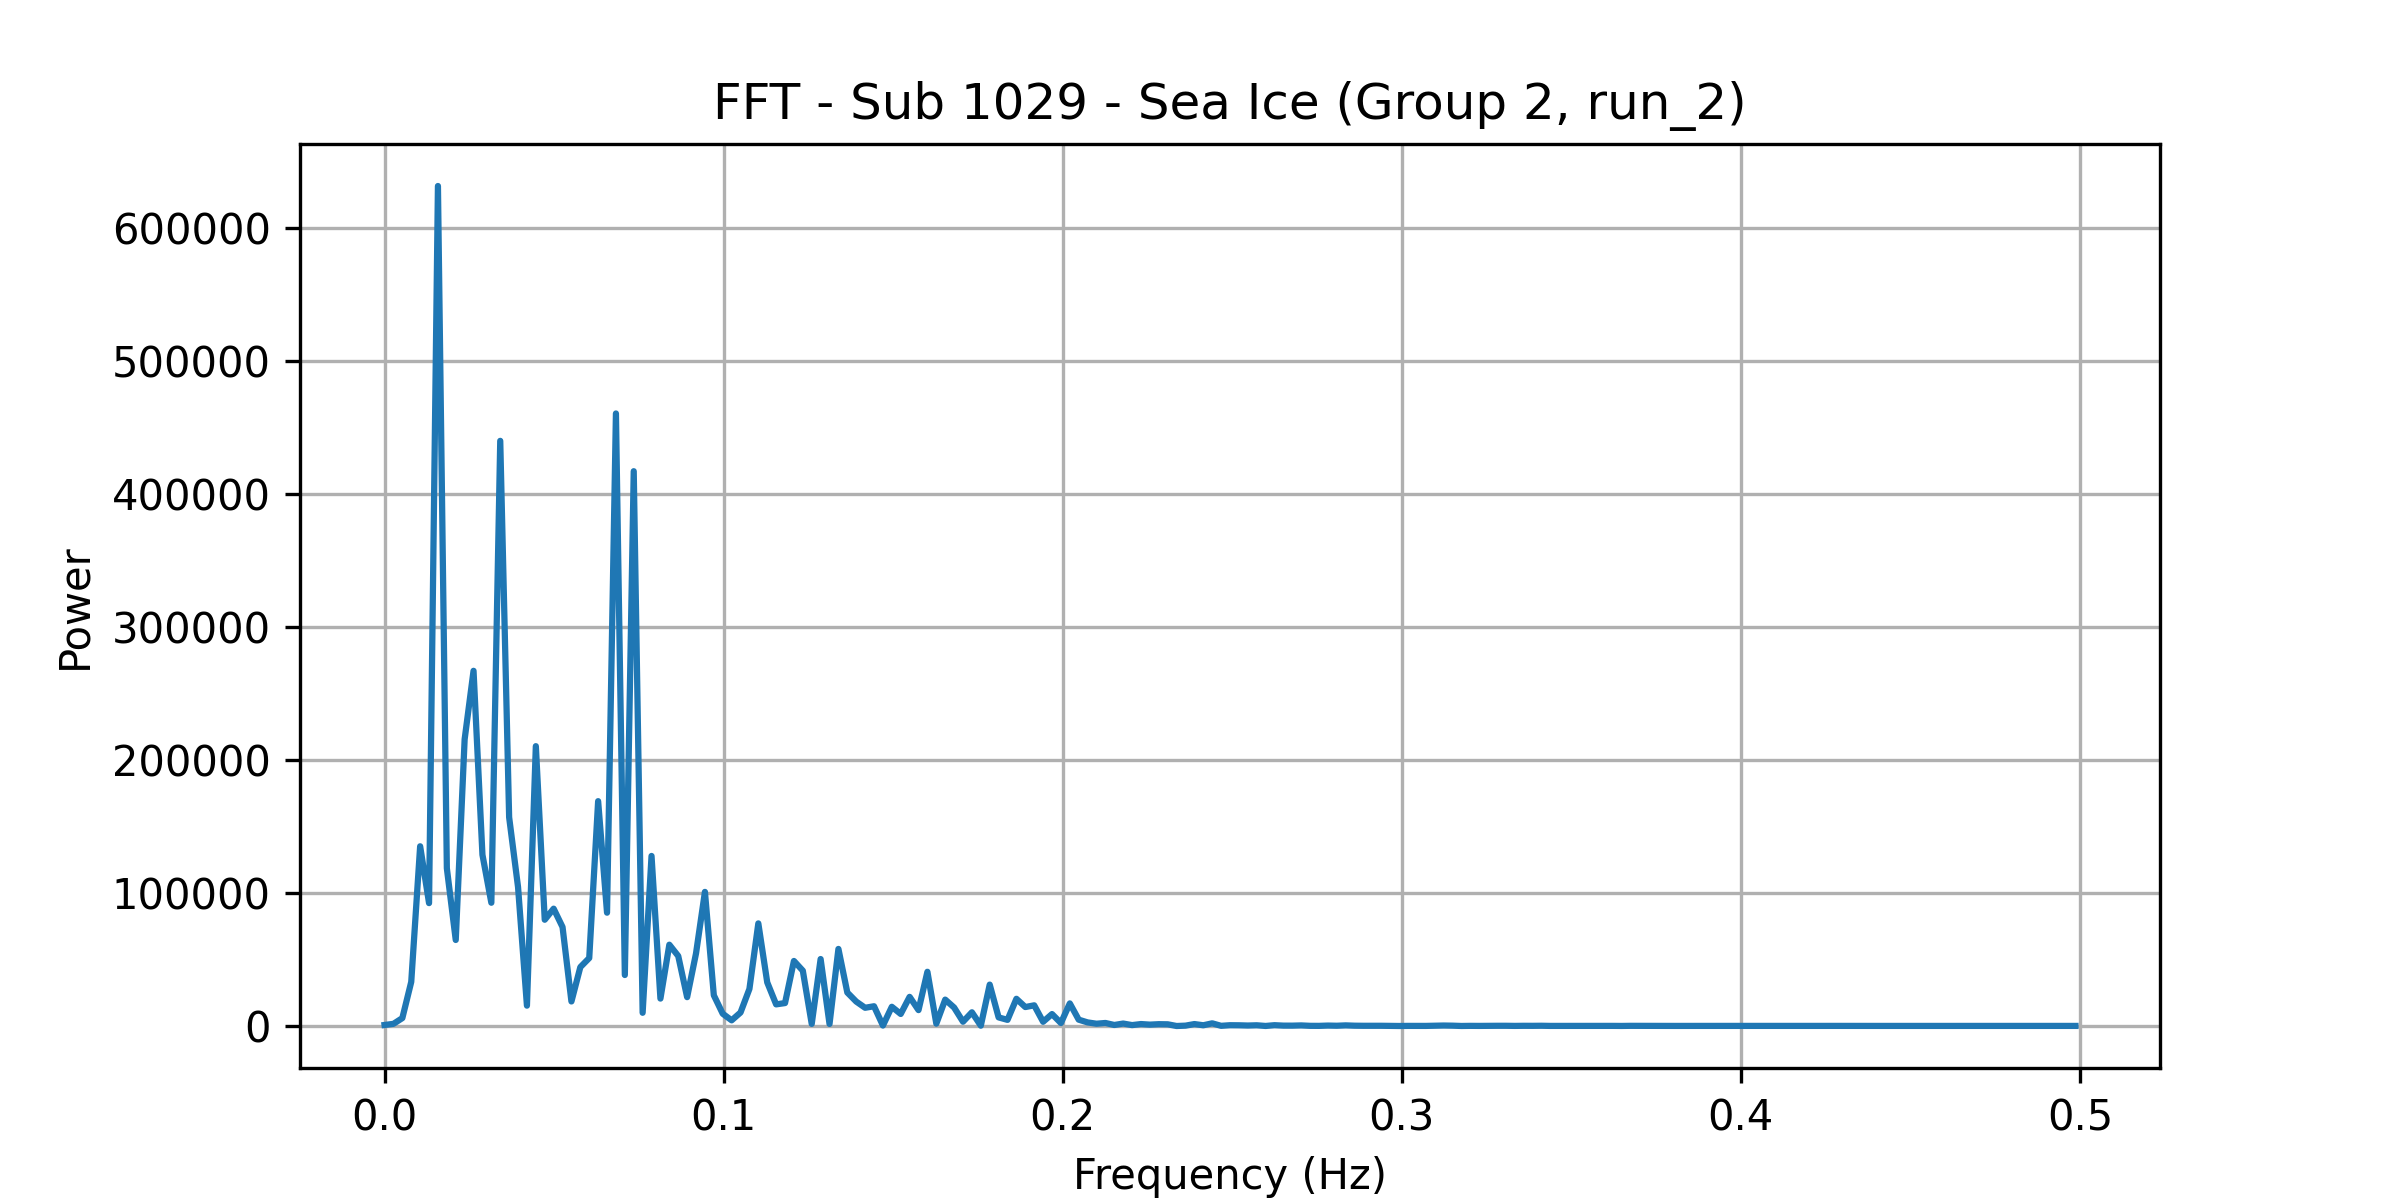

The data file committed next to this chart (first rows):
frequency, power
0.0, 817.5
0.002625, 1667
0.005249, 5998
0.007874, 33213
0.0105, 135096
0.01312, 92387
0.01575, 631243
0.01837, 118603
0.021, 64698
0.02362, 215476
0.02625, 266949
0.02887, 128737
0.0315, 92676
0.03412, 439752
0.03675, 156879
0.03937, 104487
0.04199, 15344
0.04462, 210327
0.04724, 79897
0.04987, 88218
0.05249, 74410
0.05512, 18486
0.05774, 44303
0.06037, 51114
0.06299, 168999
0.06562, 85192
0.06824, 460317
0.07087, 38365
0.07349, 416936
0.07612, 9981
0.07874, 127824
0.08136, 20659
0.08399, 61142
0.08661, 52661
0.08924, 21724
0.09186, 54632
0.09449, 100818
0.09711, 23125
0.09974, 9288
0.1024, 4309
0.105, 10196
0.1076, 27913
0.1102, 77142
0.1129, 32851
0.1155, 16305
0.1181, 17280
0.1207, 48930
0.1234, 41609
0.126, 1636
0.1286, 50369
0.1312, 1588
0.1339, 57953
0.1365, 25202
0.1391, 18408
0.1417, 13741
0.1444, 14891
0.147, 405.8
0.1496, 14481
0.1522, 9096
0.1549, 21954
... 131 more rows
